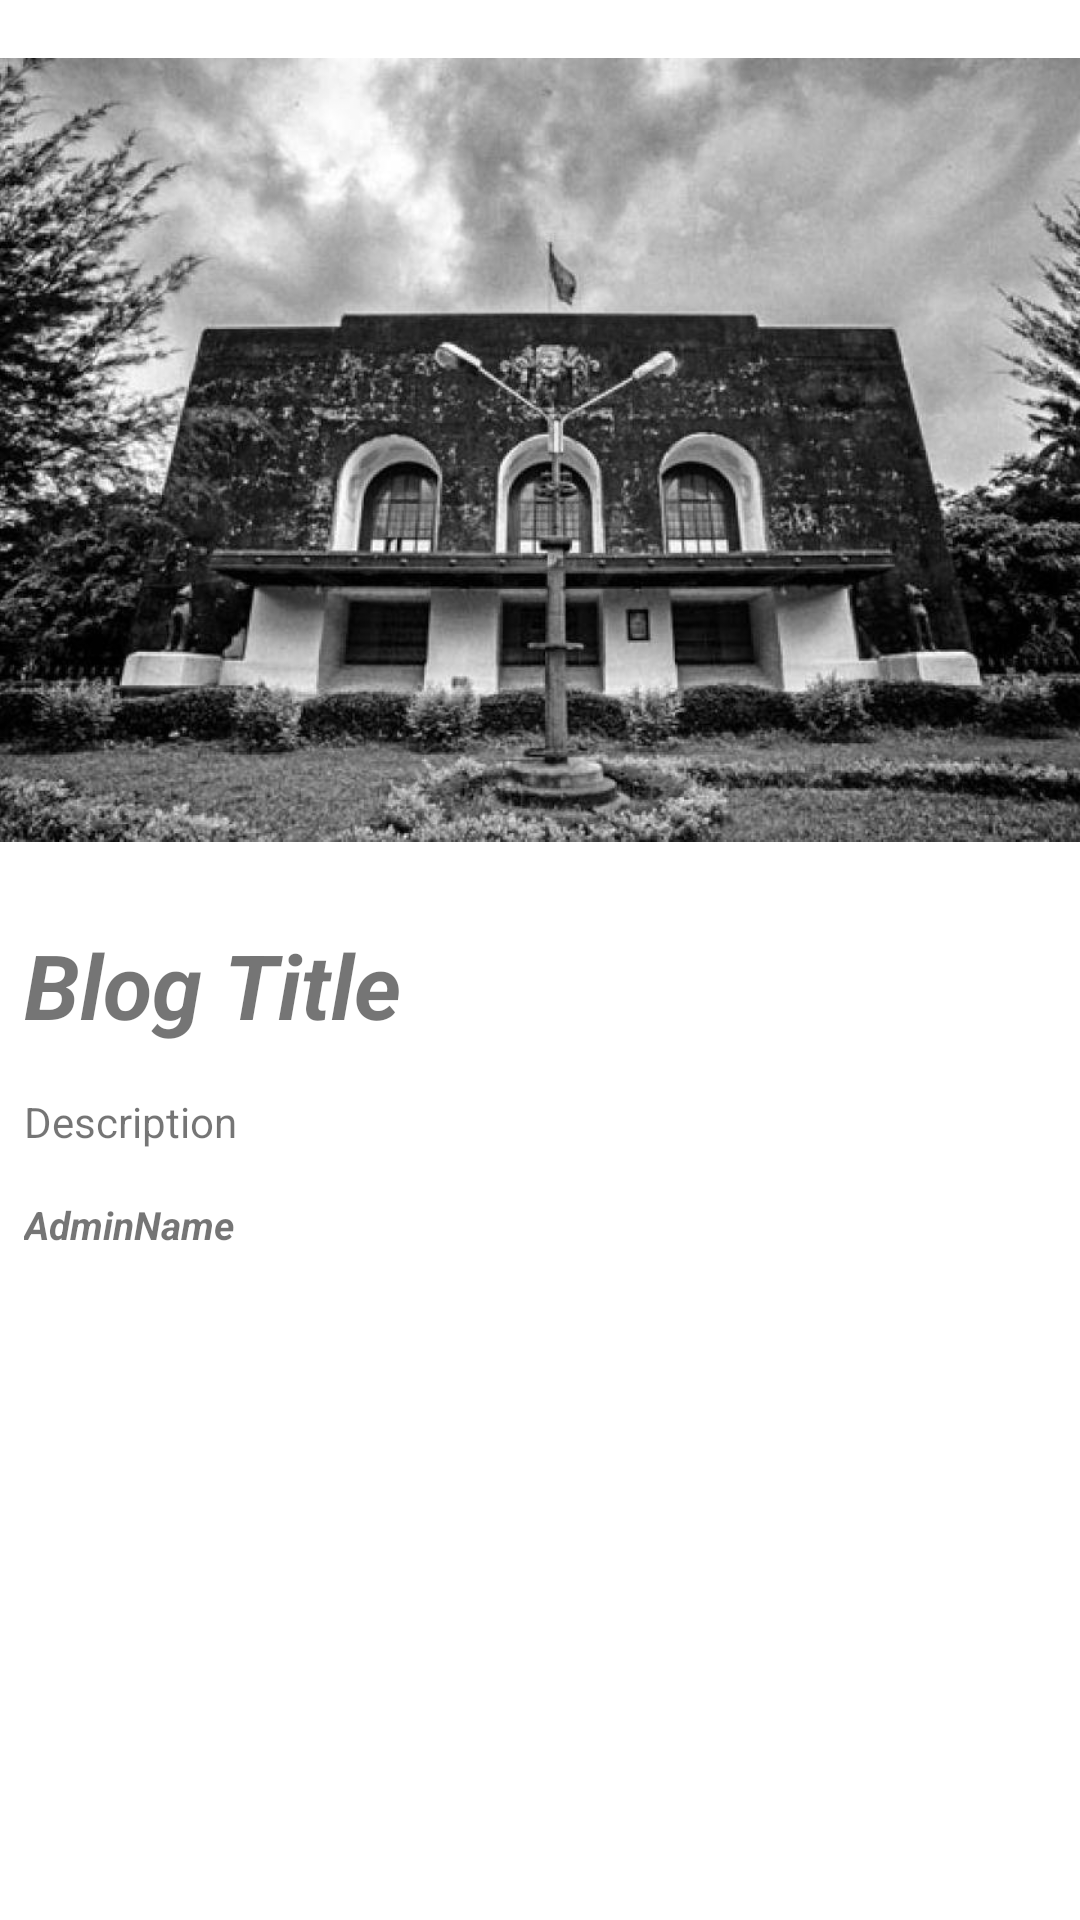

Android layout source for this screen:
<!-- AndroidManifest.xml: application theme AppTheme -->
<!-- res/layout/fragment_blog_detail.xml -->
<?xml version="1.0" encoding="utf-8"?>
<FrameLayout xmlns:android="http://schemas.android.com/apk/res/android"
    xmlns:app="http://schemas.android.com/apk/res-auto"
    xmlns:tools="http://schemas.android.com/tools"
    android:layout_width="match_parent"
    android:background="@color/white"
    android:layout_height="match_parent"
    tools:context=".fragment.BLogDetailFragment">

    


    <ScrollView
        android:layout_width="match_parent"
        android:layout_height="wrap_content">

        <LinearLayout
            android:layout_width="match_parent"
            android:layout_height="wrap_content"
            android:orientation="vertical">

            <ImageView
                android:id="@+id/blogDetailImage"
                android:layout_width="match_parent"
                android:layout_height="300dp"
                android:src="@drawable/blog1" />


            <TextView
                android:id="@+id/tvBlogDetailTitle"
                android:layout_width="match_parent"
                android:layout_height="wrap_content"
                android:layout_marginStart="8dp"
                android:layout_marginTop="8dp"
                android:layout_marginEnd="8dp"
                android:layout_marginBottom="8dp"
                android:text="Blog Title"
                android:textSize="30sp"
                android:textStyle="bold|italic" />

            <TextView
                android:id="@+id/tvBlogDetailDescription"
                android:layout_width="match_parent"
                android:layout_height="wrap_content"
                android:layout_marginStart="8dp"
                android:layout_marginTop="8dp"
                android:layout_marginEnd="8dp"
                android:layout_marginBottom="8dp"
                android:text="Description" />

            <TextView
                android:id="@+id/tvBlogDetailAdminName"
                android:layout_width="match_parent"
                android:layout_height="wrap_content"
                android:layout_marginStart="8dp"
                android:layout_marginTop="8dp"
                android:layout_marginEnd="8dp"
                android:layout_marginBottom="8dp"
                android:text="AdminName"
                android:textSize="13sp"
                android:textStyle="bold|italic" />


        </LinearLayout>
    </ScrollView>
</FrameLayout>
<!-- resources referenced by this layout -->
<resources>
  <color name="white">#ffffffff</color>
  <!-- drawable blog1: jpg bitmap (drawable-v24, 85928 bytes) -->
  <style name="AppTheme" parent="Theme.AppCompat.Light.NoActionBar">
          
          <item name="colorPrimary">@color/colorPrimary</item>
          <item name="colorPrimaryDark">@color/colorPrimaryDark</item>
          <item name="colorAccent">@color/colorAccent</item>
      </style>
  <color name="colorPrimary">#00a848</color>
  <color name="colorPrimaryDark">#006b2e</color>
  <color name="colorAccent">#d8211b</color>
</resources>
